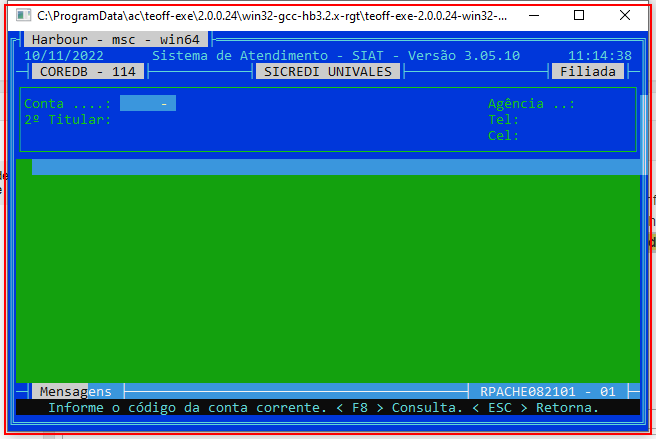
Task: Processo em Branco
Workflow: Abre_ACClient

Step 1: get-text from the element in window 'C:\ProgramData\ac\teoff-exe\2.0.0.24\win32-gcc-hb3.2.x-rgt\teoff*' (teoff-exe-2.0.0.24-win32-gcc-hb3.2.x-rgt.exe)
